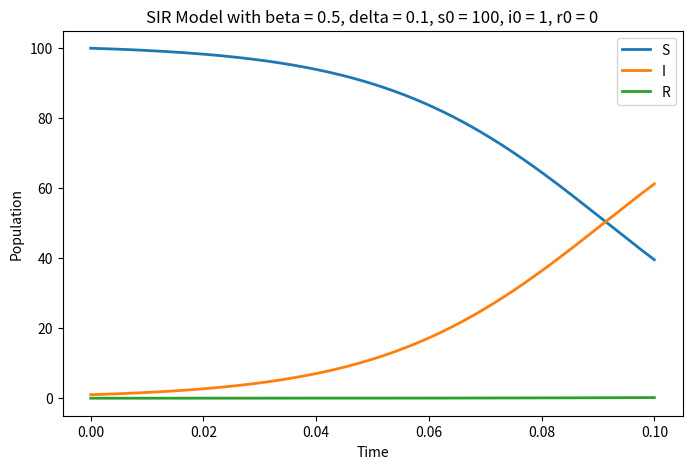

Python code for this plot: (Note: this script raises an exception after producing the figure.)
#!/home/shrey/miniconda3/envs/cse8803e/bin/python

'''
SCRIPT: Q-1.3.1.py
DESCRIPTION: Script for SIR ODE model
AUTHOR: Shreyash Gupta
USAGE: python Q-1.3.1.py --beta <beta> --delta <delta> --maxTime <time> --s0 <S0> --i0 <I0> --r0 <R0>
'''

from argparse import ArgumentParser
from numpy import linspace
from scipy.integrate import solve_ivp
import matplotlib.pyplot as plt


def plotter(result, b, d, s0, i0, r0):
    """
    Function for plotting the results from the solve_ivp function
    """
    fig, ax = plt.subplots(figsize=(8, 5))
    ax.plot(result.t, result.y[0], label='S', linewidth=2)
    ax.plot(result.t, result.y[1], label='I', linewidth=2)
    ax.plot(result.t, result.y[2], label='R', linewidth=2)
    ax.set_title('SIR Model with beta = {}, delta = {}, s0 = {}, i0 = {}, r0 = {}'.format(b, d, s0, i0, r0))
    ax.set_xlabel('Time')
    ax.set_ylabel('Population')
    # legend = plt.legend(loc='upper right', shadow=True, title = 'Population')
    ax.legend()
    plt.show()
    plt.savefig('Assignments/HW1/SIR_Model_b{}d_{}s_{}i_{}r_{}.png'.format(b, d, s0, i0, r0))


def sirODE(t, b, d, s, i, r):
    """
    Function for computing odes for solve_ivp function
    """
    ds = -b*s*i
    di = b*s*i - d*i
    dr = d*i
    return ds, di, dr

def main():
    # Argument Parser
    parser = ArgumentParser()
    parser.add_argument('--beta', '-b', type=float, default=0.5)
    parser.add_argument('--delta', '-d',  type=float, default=0.1)
    parser.add_argument('--maxTime', '-t', type=float, default=0.1)
    parser.add_argument('--s0', '-s', type=int, default=100)
    parser.add_argument('--i0', '-i', type=int, default=1)
    parser.add_argument('--r0', '-r',type=int, default=0)
    args = parser.parse_args()

    beta = args.beta
    delta = args.delta
    maxTime = args.maxTime
    s0 = args.s0
    i0 = args.i0
    r0 = args.r0

    # Default parameters
    # beta = 0.05
    # delta = 0.1
    # maxTime = 200
    # s0 = 0.95
    # i0 = 0.05
    # r0 = 0
    t = linspace(0, maxTime, 1001)

    result = solve_ivp(fun=lambda t, y: sirODE(t, beta, delta, y[0], y[1], y[2]), t_span=[min(t), max(t)], y0=[s0, i0, r0], t_eval=t)
    plotter(result, beta, delta, s0, i0, r0)
    print(result)

if __name__ == "__main__":
    main()
